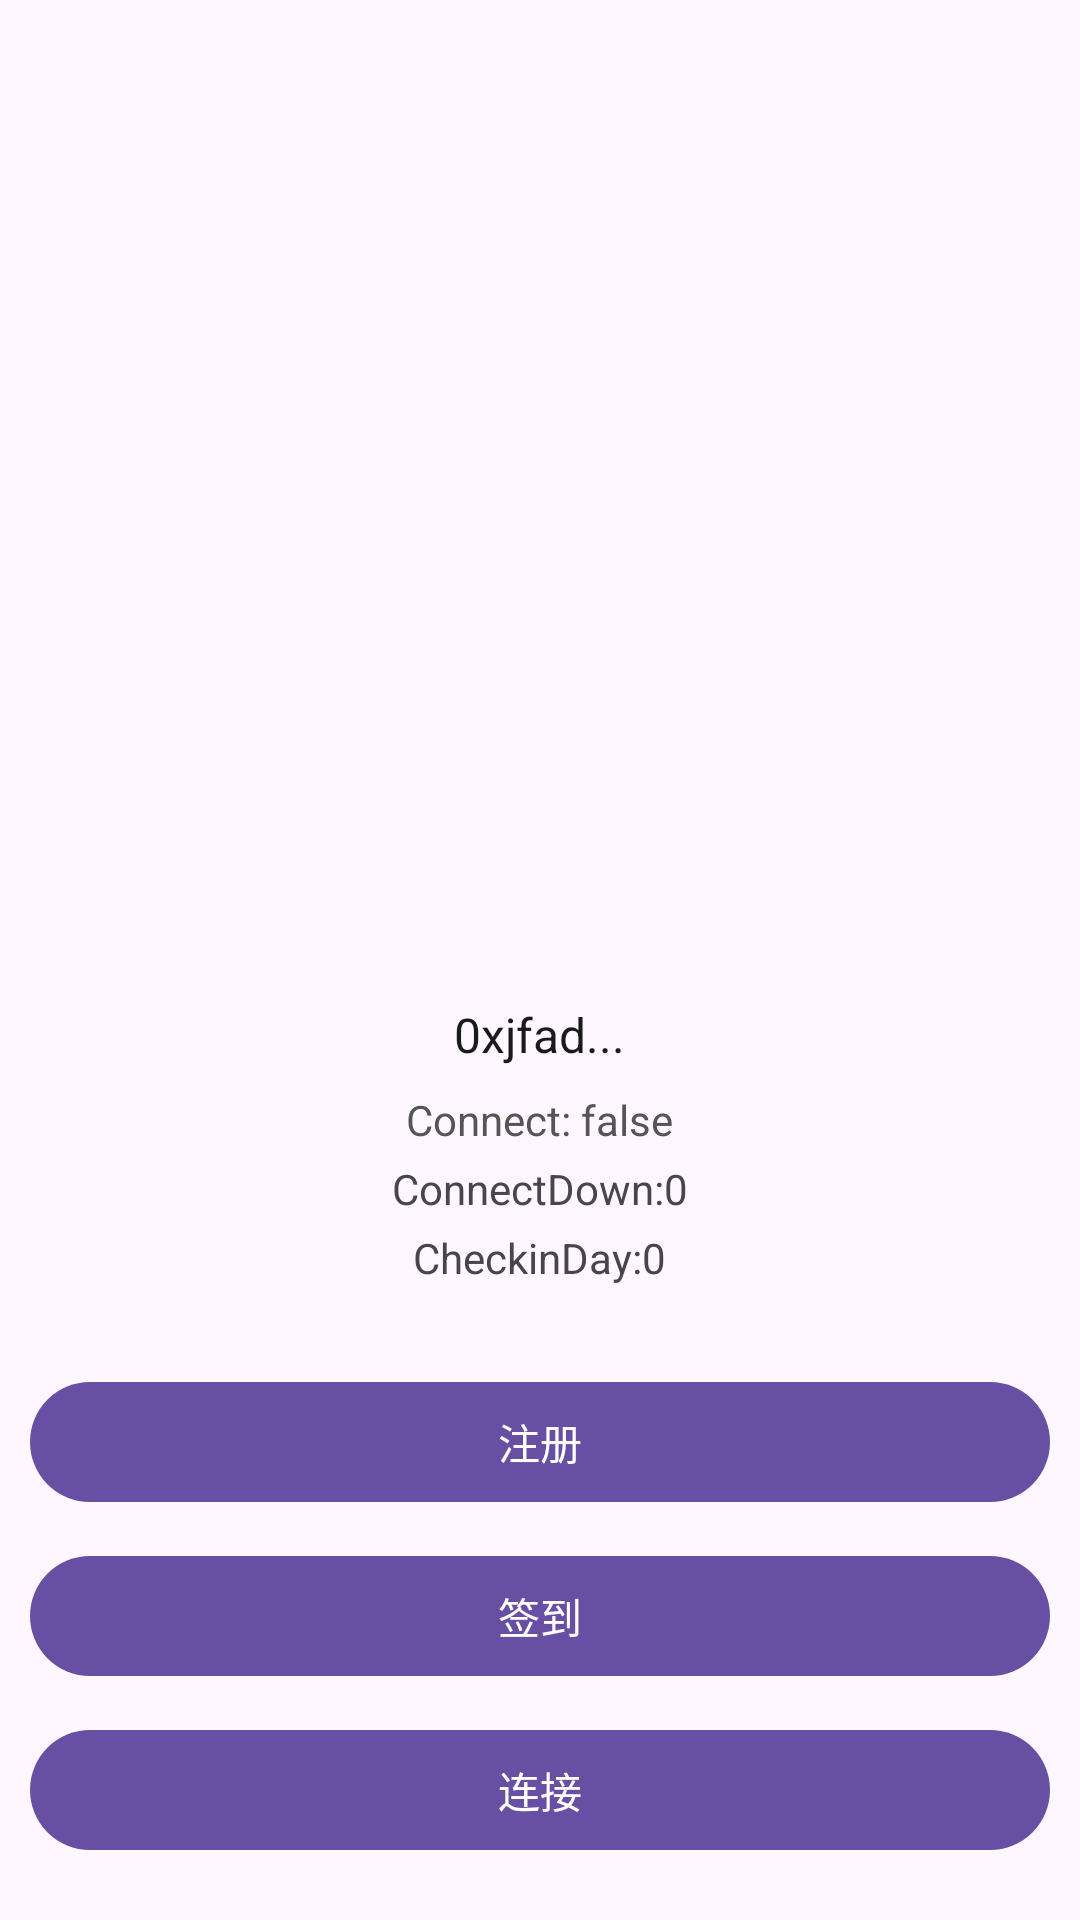

This screen was rendered from an Android layout file. Write that file and the resources it references.
<!-- AndroidManifest.xml: application theme Theme.Airdrop -->
<!-- res/layout/dialog_layeredge_info.xml -->
<?xml version="1.0" encoding="utf-8"?>
<layout xmlns:android="http://schemas.android.com/apk/res/android">

    <data>

    </data>

    <LinearLayout
        android:layout_width="match_parent"
        android:layout_height="wrap_content"
        android:orientation="vertical"
        android:background="@drawable/bg_wallet_import">

        <androidx.core.widget.NestedScrollView
            android:layout_marginTop="10dp"
            android:layout_width="match_parent"
            android:layout_height="300dp">

            <TextView
                android:id="@+id/tv_content"
                android:padding="15dp"
                android:layout_width="match_parent"
                android:layout_height="wrap_content"/>

        </androidx.core.widget.NestedScrollView>

        <LinearLayout
            android:layout_width="match_parent"
            android:layout_height="wrap_content"
            android:layout_margin="8dp"
            android:gravity="center"
            android:orientation="vertical"
            android:padding="16dp" >

            <TextView
                android:id="@+id/eth_address"
                android:layout_width="wrap_content"
                android:layout_height="wrap_content"
                android:layout_marginBottom="8dp"
                android:ellipsize="end"
                android:maxLines="1"
                android:text="0xjfad..."
                android:textColor="#1A1A1A"
                android:textSize="16sp" />

            <TextView
                android:id="@+id/tv_connect"
                android:layout_width="wrap_content"
                android:layout_height="wrap_content"
                android:layout_marginBottom="4dp"
                android:text="Connect: false"
                android:textColor="#555555"
                android:textSize="14sp" />

            <TextView
                android:id="@+id/tv_connect_down_time"
                android:text="ConnectDown:0"
                android:layout_marginBottom="4dp"
                android:layout_width="wrap_content"
                android:layout_height="wrap_content"/>

            <TextView
                android:id="@+id/tv_checkin_day"
                android:text="CheckinDay:0"
                android:layout_marginBottom="4dp"
                android:layout_width="wrap_content"
                android:layout_height="wrap_content"/>

        </LinearLayout>

        <com.google.android.material.button.MaterialButton
            android:id="@+id/btn_register"
            android:text="注册"
            android:layout_marginStart="10dp"
            android:layout_marginEnd="10dp"
            android:layout_marginBottom="10dp"
            android:layout_width="match_parent"
            android:layout_height="wrap_content"/>

        <com.google.android.material.button.MaterialButton
            android:id="@+id/btn_checkin"
            android:text="签到"
            android:layout_marginStart="10dp"
            android:layout_marginEnd="10dp"
            android:layout_marginBottom="10dp"
            android:layout_width="match_parent"
            android:layout_height="wrap_content"/>

        <com.google.android.material.button.MaterialButton
            android:id="@+id/btn_connect"
            android:text="连接"
            android:layout_marginStart="10dp"
            android:layout_marginEnd="10dp"
            android:layout_marginBottom="10dp"
            android:layout_width="match_parent"
            android:layout_height="wrap_content"/>

        <com.google.android.material.button.MaterialButton
            android:id="@+id/btn_disconnect"
            android:text="断开连接"
            android:layout_marginStart="10dp"
            android:layout_marginEnd="10dp"
            android:layout_marginBottom="10dp"
            android:layout_width="match_parent"
            android:layout_height="wrap_content"/>

    </LinearLayout>
</layout>
<!-- resources referenced by this layout -->
<resources>
  <style name="Theme.Airdrop" parent="Base.Theme.Airdrop" />
  <style name="Base.Theme.Airdrop" parent="Theme.Material3.DayNight.NoActionBar">
          
  
      </style>
</resources>
